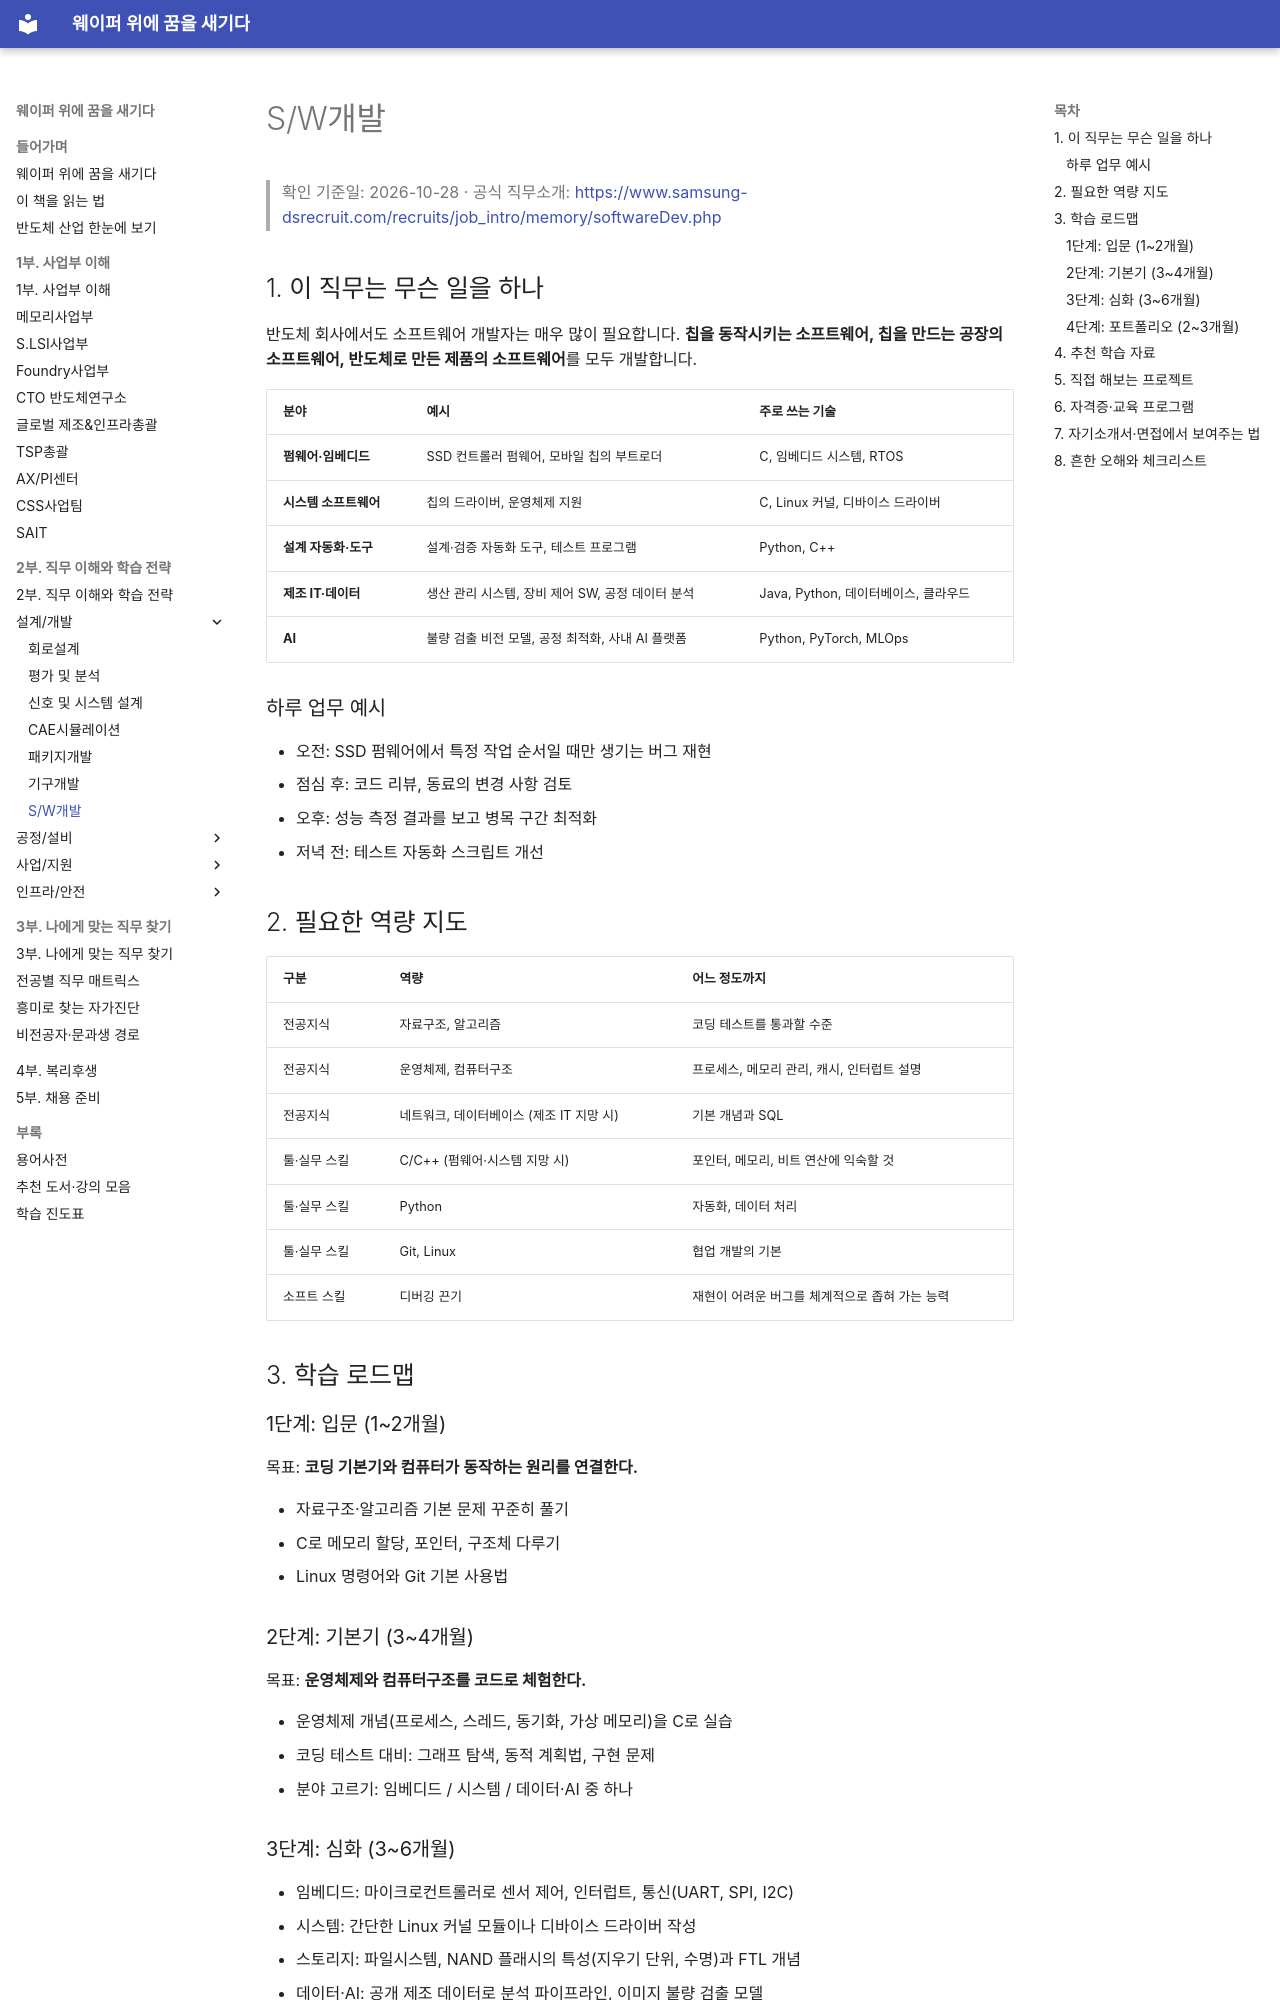

repository: goodhosup/semiconductor-job-roadmap · page: 02-jobs/design/software/index.html · generator: mkdocs

# S/W개발

> 확인 기준일: 2026-10-28 · 공식 직무소개: <https://www.samsung-dsrecruit.com/recruits/job_intro/memory/softwareDev.php>

## 1. 이 직무는 무슨 일을 하나

반도체 회사에서도 소프트웨어 개발자는 매우 많이 필요합니다. **칩을 동작시키는 소프트웨어, 칩을 만드는 공장의 소프트웨어, 반도체로 만든 제품의 소프트웨어**를 모두 개발합니다.

| 분야 | 예시 | 주로 쓰는 기술 |
|---|---|---|
| **펌웨어·임베디드** | SSD 컨트롤러 펌웨어, 모바일 칩의 부트로더 | C, 임베디드 시스템, RTOS |
| **시스템 소프트웨어** | 칩의 드라이버, 운영체제 지원 | C, Linux 커널, 디바이스 드라이버 |
| **설계 자동화·도구** | 설계·검증 자동화 도구, 테스트 프로그램 | Python, C++ |
| **제조 IT·데이터** | 생산 관리 시스템, 장비 제어 SW, 공정 데이터 분석 | Java, Python, 데이터베이스, 클라우드 |
| **AI** | 불량 검출 비전 모델, 공정 최적화, 사내 AI 플랫폼 | Python, PyTorch, MLOps |

### 하루 업무 예시

- 오전: SSD 펌웨어에서 특정 작업 순서일 때만 생기는 버그 재현
- 점심 후: 코드 리뷰, 동료의 변경 사항 검토
- 오후: 성능 측정 결과를 보고 병목 구간 최적화
- 저녁 전: 테스트 자동화 스크립트 개선

## 2. 필요한 역량 지도

| 구분 | 역량 | 어느 정도까지 |
|---|---|---|
| 전공지식 | 자료구조, 알고리즘 | 코딩 테스트를 통과할 수준 |
| 전공지식 | 운영체제, 컴퓨터구조 | 프로세스, 메모리 관리, 캐시, 인터럽트 설명 |
| 전공지식 | 네트워크, 데이터베이스 (제조 IT 지망 시) | 기본 개념과 SQL |
| 툴·실무 스킬 | C/C++ (펌웨어·시스템 지망 시) | 포인터, 메모리, 비트 연산에 익숙할 것 |
| 툴·실무 스킬 | Python | 자동화, 데이터 처리 |
| 툴·실무 스킬 | Git, Linux | 협업 개발의 기본 |
| 소프트 스킬 | 디버깅 끈기 | 재현이 어려운 버그를 체계적으로 좁혀 가는 능력 |

## 3. 학습 로드맵

### 1단계: 입문 (1~2개월)

목표: **코딩 기본기와 컴퓨터가 동작하는 원리를 연결한다.**

- 자료구조·알고리즘 기본 문제 꾸준히 풀기
- C로 메모리 할당, 포인터, 구조체 다루기
- Linux 명령어와 Git 기본 사용법

### 2단계: 기본기 (3~4개월)

목표: **운영체제와 컴퓨터구조를 코드로 체험한다.**

- 운영체제 개념(프로세스, 스레드, 동기화, 가상 메모리)을 C로 실습
- 코딩 테스트 대비: 그래프 탐색, 동적 계획법, 구현 문제
- 분야 고르기: 임베디드 / 시스템 / 데이터·AI 중 하나
